4-way image classification set "Image_for_classification" from GitHub (akellasrinivas/hypertensia); label vocabulary: hypertensive retinopathy mask, hypertensive retinopathy pre-treatment, non hypertensive retinopathy, non hypertensive retinopathy pre-treatment.

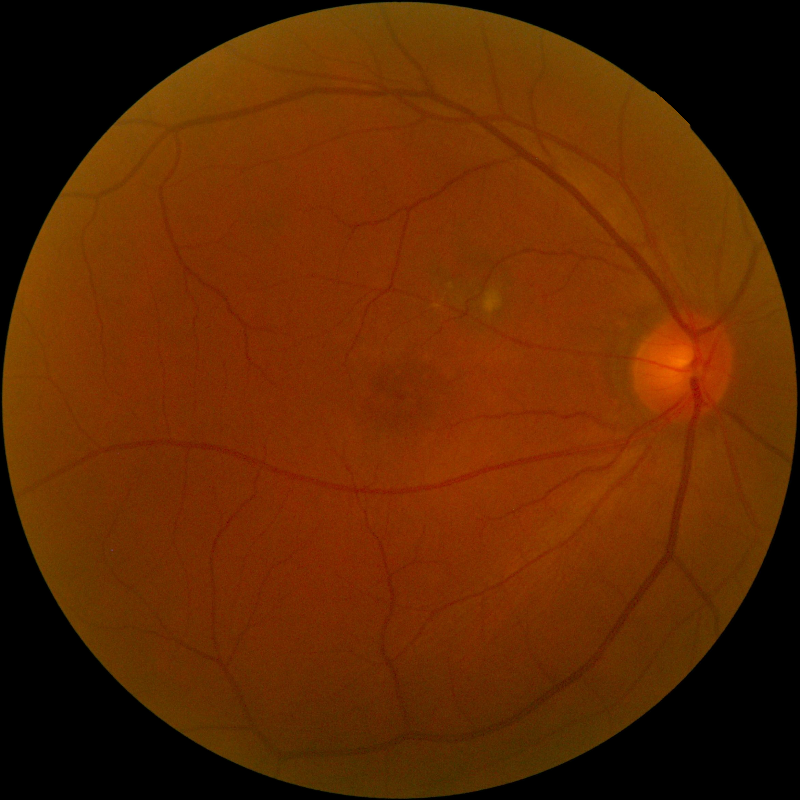
Label: non hypertensive retinopathy

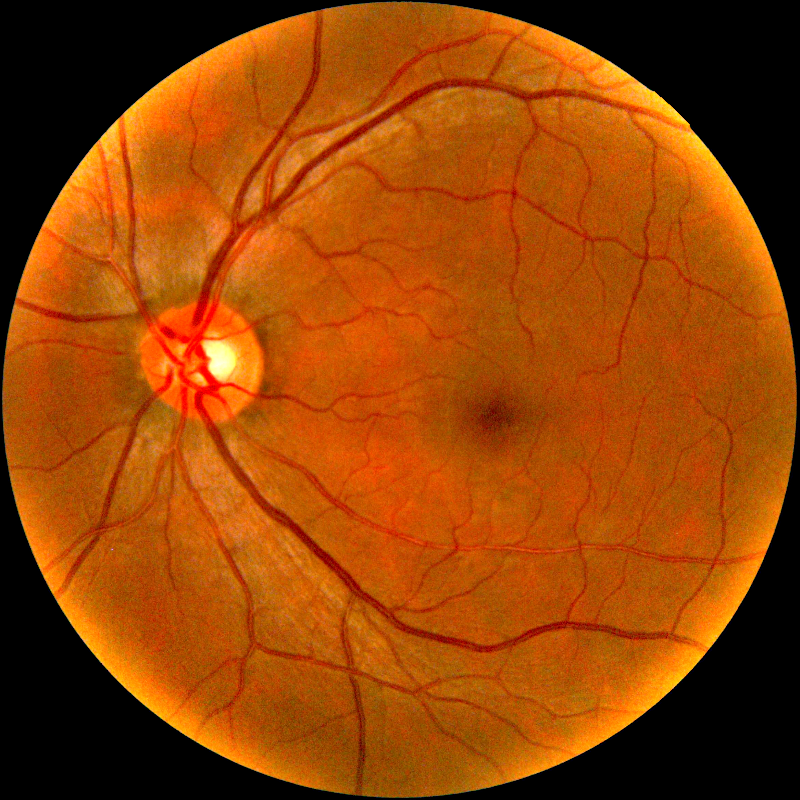
Label: non hypertensive retinopathy pre-treatment

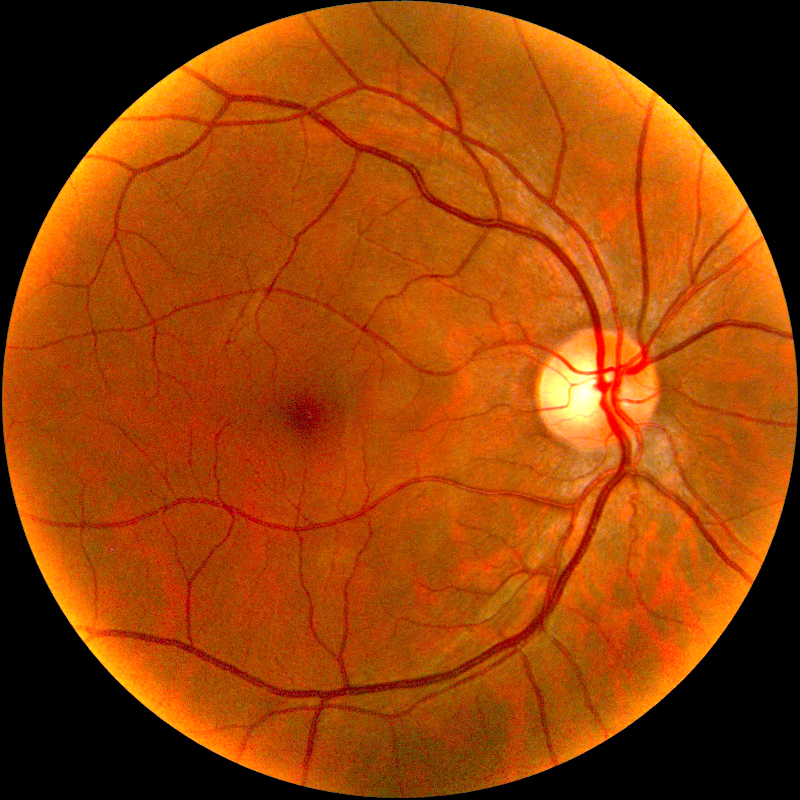
Label: hypertensive retinopathy pre-treatment

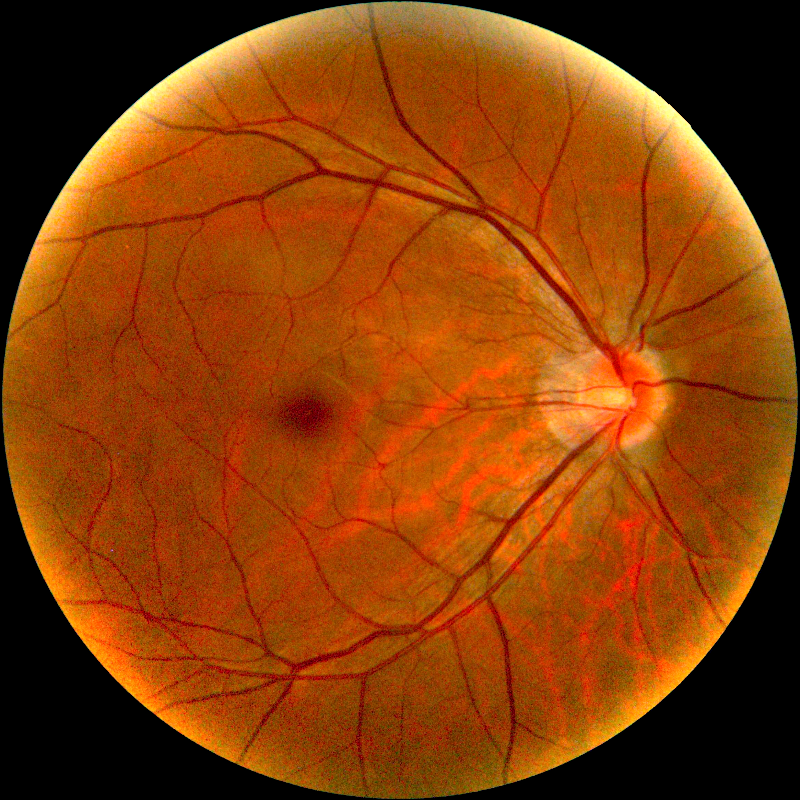
Label: hypertensive retinopathy pre-treatment

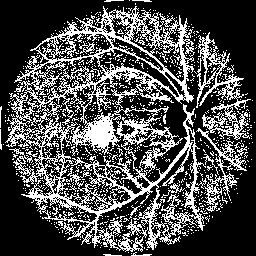
Label: hypertensive retinopathy mask

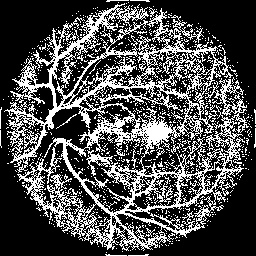
Label: hypertensive retinopathy mask
